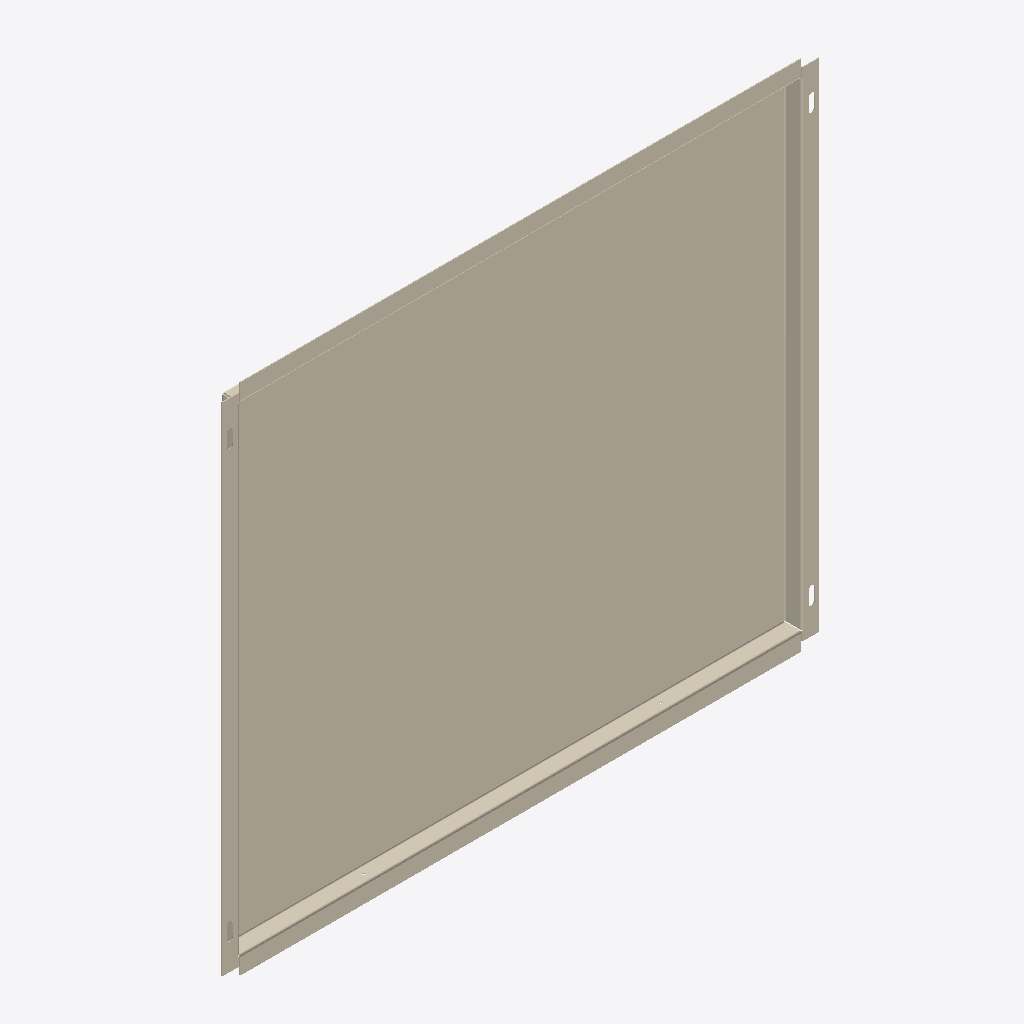
Isometric view of an IFC building model (IFC-SPF (STEP), schema IFC4, length unit millimetre), seen from the south-west, elements coloured by IFC class: 1 covering (cream).
Extent 0.678 m × 0.020 m × 0.583 m (x, y, z). Storeys (1): Образцы моделей at 0.00 m. Elements (1): 1 IfcCovering.

HEADER;
FILE_DESCRIPTION(('IFC4 library; supplied STEP geometry; not a certified model view'),'2;1');
FILE_NAME('SP-CAS-10.ifc','2026-10-14T00:00:00',('Steel Produkt BIM export'),('Steel Produkt'),'STEP geometry mapping / OpenCascade','SP IFC4 exporter 1.0','');
FILE_SCHEMA(('IFC4'));
ENDSEC;
DATA;
#9=IFCPROJECT('0AXPP8E8DRxh4pkYYxs0iu',$,'Сталь Продукт — BIM-библиотека','Каталог отдельных изделий, не проект фасада',$,$,$,(#3),#8);
#11=IFCSITE('0QmNPW_ajQquyJtxpOlr$0',$,'Библиотека изделий',$,$,#10,$,$,.ELEMENT.,$,$,$,$,$);
#13=IFCBUILDING('1h5EeudEfU589cwZG$Ikcz',$,'Каталог, не реальное здание',$,$,#12,$,$,.ELEMENT.,$,$,$);
#15=IFCBUILDINGSTOREY('0UdoWueM1G08y57_3Ui6I6',$,'Образцы моделей',$,$,#14,$,$,.ELEMENT.,0.0);
#3461=IFCCOVERING('1uc7GlCnPQaP9Tg2FBjWDE',$,'Стандартная кассета 2 сливных','Геометрия исходного STEP; без параметрической перестройки','Стандартная кассета 2 сливных',#3460,#3457,'SP-CAS-10',.CLADDING.);
ENDSEC;
